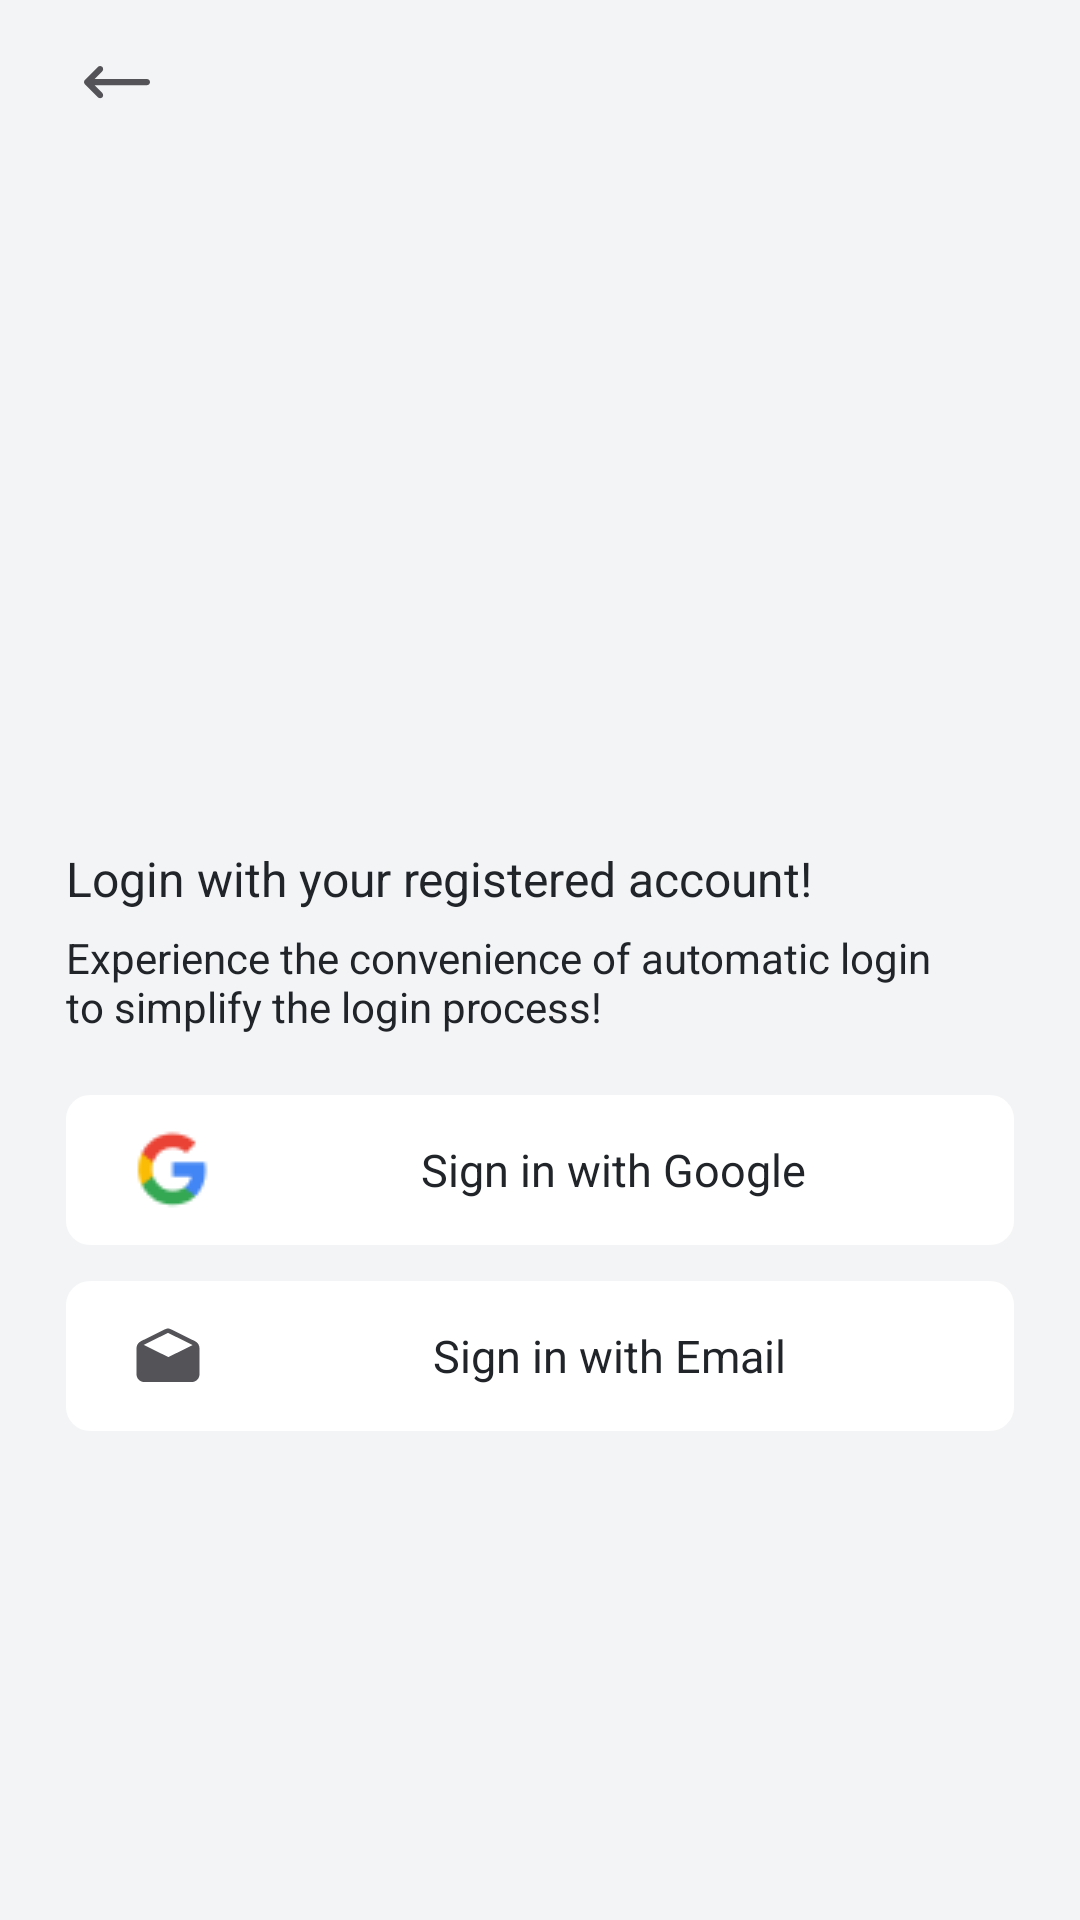

Here is an Android app screen rendered from its layout file. Give the layout XML and the strings, colors and styles it references.
<!-- AndroidManifest.xml: application theme Base.Theme.VishingGuard -->
<!-- res/layout/fragment_sign_in.xml -->
<?xml version="1.0" encoding="utf-8"?>
<layout xmlns:android="http://schemas.android.com/apk/res/android"
    xmlns:app="http://schemas.android.com/apk/res-auto">

    <data>
    </data>

    <androidx.constraintlayout.widget.ConstraintLayout
        android:id="@+id/container_login"
        android:layout_width="match_parent"
        android:layout_height="match_parent"
        android:background="@color/fragment_background">

        <androidx.appcompat.widget.Toolbar
            android:id="@+id/toolbar"
            android:layout_width="match_parent"
            android:layout_height="55dp"
            android:background="@color/fragment_background"
            app:layout_constraintStart_toStartOf="parent"
            app:layout_constraintTop_toTopOf="parent">

            <ImageButton
                android:id="@+id/btn_back"
                android:layout_width="wrap_content"
                android:layout_height="wrap_content"
                android:src="@drawable/ic_back"
                android:backgroundTint="@android:color/transparent"/>
        </androidx.appcompat.widget.Toolbar>

        <TextView
            android:id="@+id/tv_login_title"
            android:layout_width="wrap_content"
            android:layout_height="wrap_content"
            android:layout_marginStart="22dp"
            android:layout_marginTop="227dp"
            android:text="@string/tv_login_title"
            android:textAppearance="@style/TextAppearance.Vishing.Title"
            app:layout_constraintStart_toStartOf="parent"
            app:layout_constraintTop_toBottomOf="@+id/toolbar" />

        <TextView
            android:id="@+id/tv_login_sub"
            android:layout_width="wrap_content"
            android:layout_height="wrap_content"
            android:layout_marginTop="6dp"
            android:text="@string/tv_login_sub"
            android:textAppearance="@style/TextAppearance.Vishing.Content2"
            app:layout_constraintStart_toStartOf="@+id/tv_login_title"
            app:layout_constraintTop_toBottomOf="@+id/tv_login_title"/>

        <androidx.appcompat.widget.AppCompatButton
            android:id="@+id/btn_google_login"
            android:layout_width="0dp"
            android:layout_height="50dp"
            android:layout_marginHorizontal="16dp"
            android:layout_marginStart="22dp"
            android:layout_marginTop="20dp"
            android:layout_marginEnd="22dp"
            android:paddingLeft="22dp"
            android:background="@drawable/ic_rectangle_white"
            android:drawableStart="@drawable/img_google_logo"
            android:text="@string/btn_sign_in_google"
            android:textAppearance="@style/TextAppearance.Vishing.SubTitle"
            style="@style/Widget.AppCompat.Button.Borderless"
            app:layout_constraintEnd_toEndOf="parent"
            app:layout_constraintStart_toStartOf="parent"
            app:layout_constraintTop_toBottomOf="@+id/tv_login_sub"/>

        <androidx.appcompat.widget.AppCompatButton
            android:id="@+id/btn_email_login"
            android:layout_width="0dp"
            android:layout_height="50dp"
            android:layout_marginHorizontal="16dp"
            android:layout_marginStart="22dp"
            android:layout_marginTop="12dp"
            android:layout_marginEnd="22dp"
            android:background="@drawable/ic_rectangle_white"
            android:drawableStart="@drawable/ic_mail"
            android:paddingLeft="22dp"
            android:text="@string/btn_sign_in_email"
            style="@style/Widget.AppCompat.Button.Borderless"
            android:textAppearance="@style/TextAppearance.Vishing.SubTitle"
            app:layout_constraintEnd_toEndOf="parent"
            app:layout_constraintStart_toStartOf="parent"
            app:layout_constraintTop_toBottomOf="@+id/btn_google_login"/>
    </androidx.constraintlayout.widget.ConstraintLayout>
</layout>
<!-- resources referenced by this layout -->
<resources>
  <color name="fragment_background">#F3F4F6</color>
  <!-- drawable ic_back (drawable) -->
  <vector xmlns:android="http://schemas.android.com/apk/res/android"
      android:width="22dp"
      android:height="11dp"
      android:viewportWidth="22"
      android:viewportHeight="11">
    <path
        android:pathData="M3.494,4.344H20.977C21.542,4.344 22,4.803 22,5.368C22,5.934 21.542,6.392 20.977,6.392H3.494L6.088,8.988C6.488,9.388 6.488,10.037 6.088,10.437C5.689,10.836 5.041,10.836 4.641,10.437L0.3,6.092C-0.1,5.692 -0.1,5.044 0.3,4.644L4.641,0.3C5.041,-0.1 5.689,-0.1 6.088,0.3C6.488,0.7 6.488,1.348 6.088,1.748L3.494,4.344Z"
        android:fillColor="#545357"/>
  </vector>
  <!-- drawable ic_mail (drawable) -->
  <vector xmlns:android="http://schemas.android.com/apk/res/android"
      android:width="24dp"
      android:height="25dp"
      android:viewportWidth="24"
      android:viewportHeight="25">
    <path
        android:pathData="M2.969,7.74L11.152,3.697C11.416,3.567 11.706,3.5 12,3.5C12.294,3.5 12.584,3.567 12.848,3.697L21.031,7.74C21.472,7.954 21.844,8.287 22.103,8.702C22.363,9.118 22.5,9.598 22.5,10.087V18.741C22.5,20.188 21.308,21.366 19.844,21.366H4.156C2.692,21.366 1.5,20.188 1.5,18.741V10.087C1.5,9.598 1.637,9.118 1.897,8.702C2.156,8.287 2.528,7.954 2.969,7.74V7.74ZM12.17,5.038C12.117,5.013 12.059,4.999 12,4.999C11.941,4.999 11.883,5.013 11.83,5.038L3.891,8.96L11.953,12.944C12.006,12.97 12.064,12.984 12.123,12.984C12.182,12.984 12.24,12.97 12.292,12.944L20.234,9.022L12.17,5.038Z"
        android:fillColor="#545357"/>
  </vector>
  <!-- drawable ic_rectangle_white (drawable) -->
  <shape xmlns:android="http://schemas.android.com/apk/res/android"
      android:shape="rectangle">
    <solid android:color="@color/white" />
    <corners android:radius="8dp" />
  </shape>
  <!-- drawable img_google_logo: png bitmap (drawable, 1055 bytes) -->
  <string name="btn_sign_in_email">Sign in with Email</string>
  <string name="btn_sign_in_google">Sign in with Google</string>
  <string name="tv_login_sub">Experience the convenience of automatic login \nto simplify the login process!</string>
  <string name="tv_login_title">Login with your registered account!</string>
  <style name="TextAppearance.Vishing.Content2">
          <item name="fontFamily">@font/font_pretendard_regular</item>
          <item name="android:textColor">@color/MainBlack</item>
          <item name="android:textSize">14sp</item>
      </style>
  <style name="TextAppearance.Vishing.SubTitle">
          <item name="fontFamily">@font/font_pretendard_bold</item>
          <item name="android:textColor">@color/MainBlack</item>
          <item name="android:textSize">15sp</item>
      </style>
  <style name="TextAppearance.Vishing.Title">
          <item name="fontFamily">@font/font_pretendard_bold</item>
          <item name="android:textColor">@color/MainBlack</item>
          <item name="android:textSize">16sp</item>
      </style>
  <style name="Base.Theme.VishingGuard" parent="Theme.Material3.DayNight.NoActionBar">
          <item name="android:windowAnimationStyle">@null</item>
          
          
          
          
      </style>
  <color name="white">#FFFFFFFF</color>
  <color name="MainBlack">#212529</color>
</resources>
